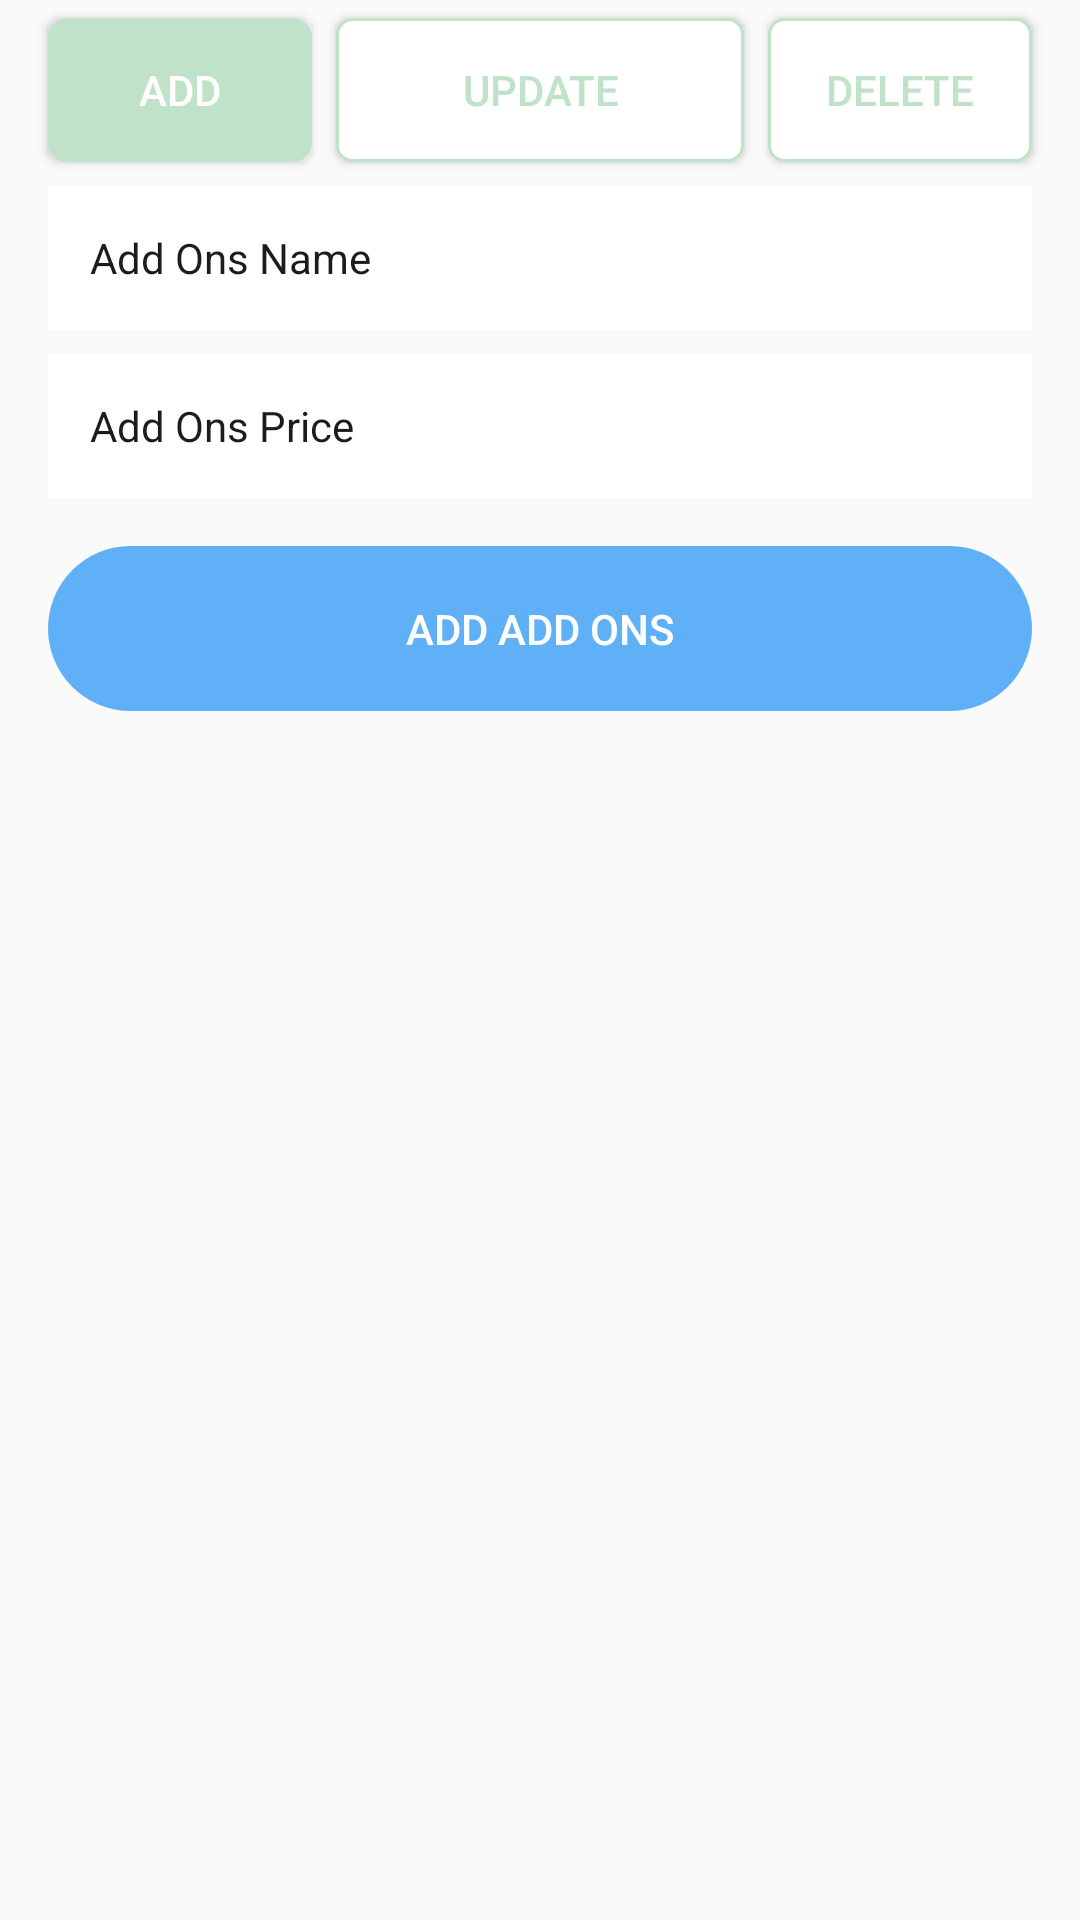

Here is an Android app screen rendered from its layout file. Give the layout XML and the strings, colors and styles it references.
<!-- AndroidManifest.xml: application theme Theme.ProjectTea -->
<!-- res/layout/fragment_addons.xml -->
<?xml version="1.0" encoding="utf-8"?>
<ScrollView xmlns:android="http://schemas.android.com/apk/res/android"
    xmlns:app="http://schemas.android.com/apk/res-auto"
    xmlns:tools="http://schemas.android.com/tools"
    android:layout_width="match_parent"
    android:layout_height="match_parent"
    tools:context=".FragmentAddons">

    <androidx.constraintlayout.widget.ConstraintLayout
        android:layout_width="match_parent"
        android:layout_height="match_parent">

        <Button
            android:id="@+id/btnAddOnsSave"
            android:layout_width="0dp"
            android:layout_height="55dp"
            android:layout_marginTop="16dp"
            android:background="@drawable/btn_blue"
            android:stateListAnimator="@null"
            android:text="Add Add Ons"
            android:textColor="@color/white"
            app:layout_constraintEnd_toEndOf="@+id/edtAddOnsPrice"
            app:layout_constraintStart_toStartOf="@+id/edtAddOnsPrice"
            app:layout_constraintTop_toBottomOf="@+id/edtAddOnsPrice" />

        <EditText
            android:id="@+id/edtAddOnsName"
            android:layout_width="0dp"
            android:layout_height="48dp"
            android:layout_marginStart="16dp"
            android:layout_marginTop="8dp"
            android:layout_marginEnd="16dp"
            android:background="@color/white"
            android:ems="10"
            android:hint="Add Ons Name"
            android:inputType="text"
            android:paddingStart="14sp"
            android:textColorHint="@color/black"
            android:textSize="14sp"
            app:layout_constraintEnd_toEndOf="parent"
            app:layout_constraintHorizontal_bias="0.0"
            app:layout_constraintStart_toStartOf="parent"
            app:layout_constraintTop_toBottomOf="@+id/cardSelectAddOns" />

        <EditText
            android:id="@+id/edtAddOnsPrice"
            android:layout_width="0dp"
            android:layout_height="48dp"
            android:layout_marginTop="8dp"
            android:background="@color/white"
            android:ems="10"
            android:hint="Add Ons Price"
            android:inputType="text"
            android:paddingStart="14sp"
            android:textColorHint="@color/black"
            android:textSize="14sp"
            app:layout_constraintEnd_toEndOf="@+id/edtAddOnsName"
            app:layout_constraintStart_toStartOf="@+id/edtAddOnsName"
            app:layout_constraintTop_toBottomOf="@+id/edtAddOnsName" />

        <androidx.cardview.widget.CardView
            android:id="@+id/cardSelectAddOns"
            android:layout_width="0dp"
            android:layout_height="wrap_content"
            android:layout_marginTop="8dp"
            android:visibility="gone"
            app:layout_constraintEnd_toEndOf="@+id/btnAddOnsDelete"
            app:layout_constraintStart_toStartOf="@+id/btnAddOnsAdd"
            app:layout_constraintTop_toBottomOf="@+id/btnAddOnsUpdate">

            <androidx.constraintlayout.widget.ConstraintLayout
                android:layout_width="match_parent"
                android:layout_height="wrap_content">

                <TextView
                    android:id="@+id/txtAddOns"
                    android:layout_width="wrap_content"
                    android:layout_height="wrap_content"
                    android:text="Select Add Ons"
                    app:layout_constraintStart_toStartOf="parent"
                    app:layout_constraintTop_toTopOf="parent" />

                <Spinner
                    android:id="@+id/spinnerAddOnsSelect"
                    android:layout_width="match_parent"
                    android:layout_height="48dp"
                    android:layout_marginTop="8dp"
                    android:contentDescription="Add Ons"
                    app:layout_constraintTop_toBottomOf="@+id/txtAddOns" />
            </androidx.constraintlayout.widget.ConstraintLayout>
        </androidx.cardview.widget.CardView>

        <Button
            android:id="@+id/btnAddOnsUpdate"
            android:layout_width="0dp"
            android:layout_height="wrap_content"
            android:layout_marginStart="8dp"
            android:layout_marginEnd="8dp"
            android:background="@drawable/btn_radiodefault"
            android:text="Update"
            android:textColor="@color/primary"
            app:layout_constraintBottom_toBottomOf="@+id/btnAddOnsAdd"
            app:layout_constraintEnd_toStartOf="@+id/btnAddOnsDelete"
            app:layout_constraintStart_toEndOf="@+id/btnAddOnsAdd"
            app:layout_constraintTop_toTopOf="@+id/btnAddOnsAdd"
            app:layout_constraintVertical_bias="0.0" />

        <Button
            android:id="@+id/btnAddOnsAdd"
            android:layout_width="wrap_content"
            android:layout_height="wrap_content"
            android:layout_marginTop="6dp"
            android:background="@drawable/btn_radioselected"
            android:text="Add"
            android:textColor="@color/white"
            app:layout_constraintStart_toStartOf="@+id/edtAddOnsName"
            app:layout_constraintTop_toTopOf="parent" />

        <Button
            android:id="@+id/btnAddOnsDelete"
            android:layout_width="wrap_content"
            android:layout_height="wrap_content"
            android:background="@drawable/btn_radiodefault"
            android:text="Delete"
            android:textColor="@color/primary"
            app:layout_constraintBottom_toBottomOf="@+id/btnAddOnsUpdate"
            app:layout_constraintEnd_toEndOf="@+id/edtAddOnsName"
            app:layout_constraintTop_toTopOf="@+id/btnAddOnsUpdate"
            app:layout_constraintVertical_bias="0.0" />
    </androidx.constraintlayout.widget.ConstraintLayout>
</ScrollView>
<!-- resources referenced by this layout -->
<resources>
  <color name="black">#1C1C1C</color>
  <color name="primary">#C0E2C9</color>
  <color name="white">#FFFFFFFF</color>
  <!-- drawable btn_blue (drawable) -->
  <?xml version="1.0" encoding="utf-8"?>
  <shape xmlns:android="http://schemas.android.com/apk/res/android">
      <corners android:radius="30dp" />
      <solid android:color="@color/button_accent" />
  </shape>
  <!-- drawable btn_radiodefault (drawable) -->
  <?xml version="1.0" encoding="utf-8"?>
  <shape xmlns:android="http://schemas.android.com/apk/res/android">
      <solid android:color="@color/white"/>
      <corners android:radius="5dp" />
      <stroke android:color="@color/primary" android:width="1dp"/>
  </shape>
  <!-- drawable btn_radioselected (drawable) -->
  <?xml version="1.0" encoding="utf-8"?>
  <shape xmlns:android="http://schemas.android.com/apk/res/android">
      <solid android:color="@color/primary"/>
      <corners android:radius="5dp" />
      <stroke android:color="@color/primary" android:width="3dp"/>
  </shape>
  <style name="Theme.ProjectTea" parent="Theme.AppCompat.Light.NoActionBar">
          
          <item name="colorPrimary">@color/primary</item>
          <item name="colorPrimaryDark">@color/primary</item>
          <item name="colorAccent">@color/secondary</item>
          
      </style>
  <color name="button_accent">#60B0F8</color>
  <color name="secondary">#FFF2DD</color>
</resources>
